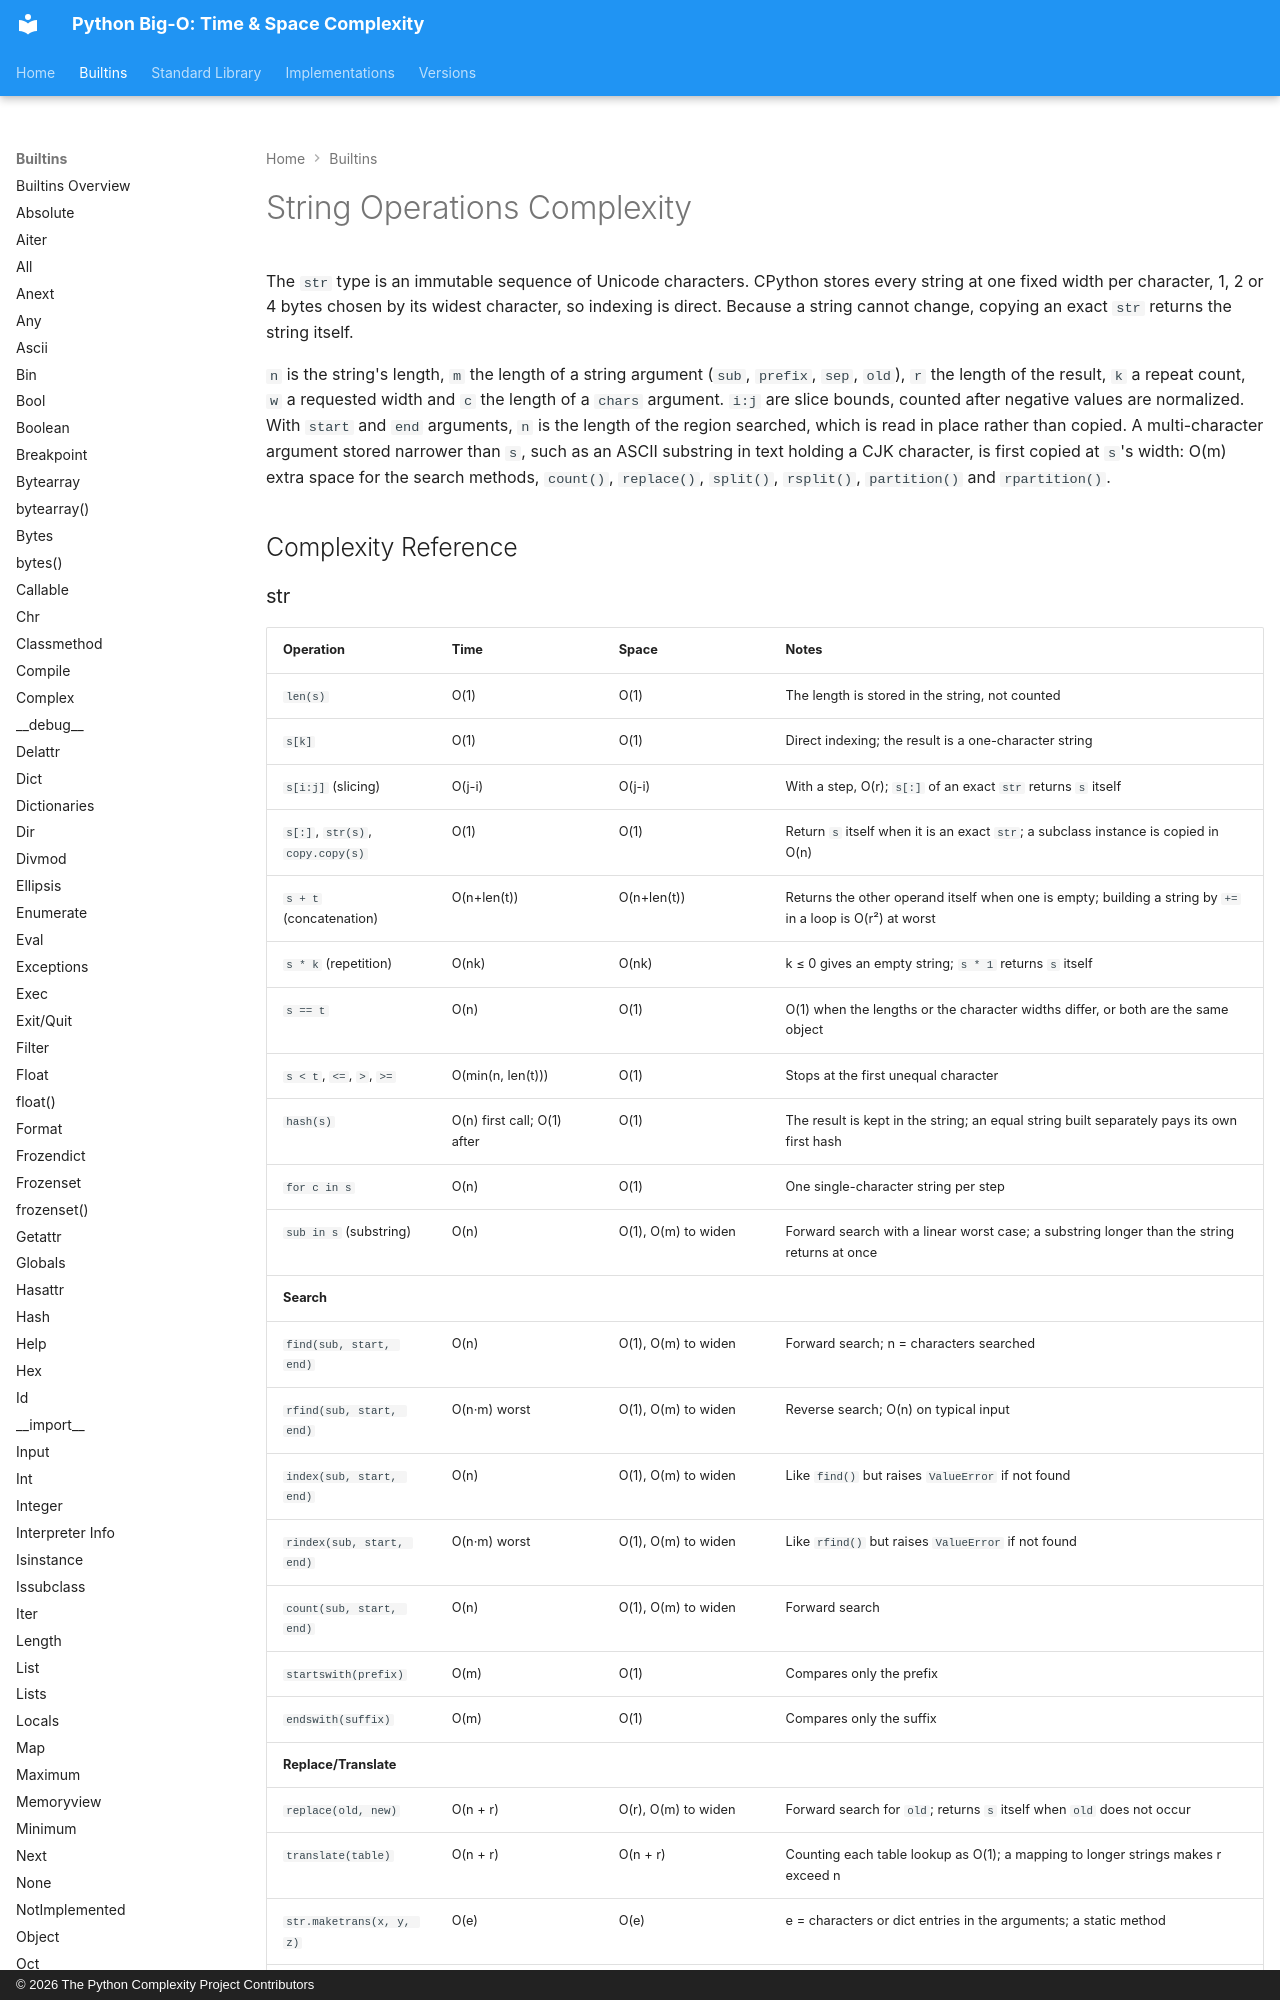

repository: heikkitoivonen/python-time-space-complexity · page: builtins/str/index.html · generator: mkdocs · copyright: © 2026 The Python Complexity Project Contributors

# String Operations Complexity

The `str` type is an immutable sequence of Unicode characters. CPython stores every string at one
fixed width per character, 1, 2 or 4 bytes chosen by its widest character, so indexing is direct.
Because a string cannot change, copying an exact `str` returns the string itself.

`n` is the string's length, `m` the length of a string argument (`sub`, `prefix`, `sep`, `old`),
`r` the length of the result, `k` a repeat count, `w` a requested width and `c` the length of a
`chars` argument. `i:j` are slice bounds, counted after negative values are normalized. With `start`
and `end` arguments, `n` is the length of the region searched, which is read in place rather than
copied. A multi-character argument stored narrower than `s`, such as an ASCII substring in text
holding a CJK character, is first copied at `s`'s width: O(m) extra space for the search methods,
`count()`, `replace()`, `split()`, `rsplit()`, `partition()` and `rpartition()`.

## Complexity Reference
